Labelled photos from "cars", an image-classification folder in Eraqa000/4-kurs. The possible labels are: Audi, BMW, Ford, Hyundai, Mercedes-Benz, Toyota.

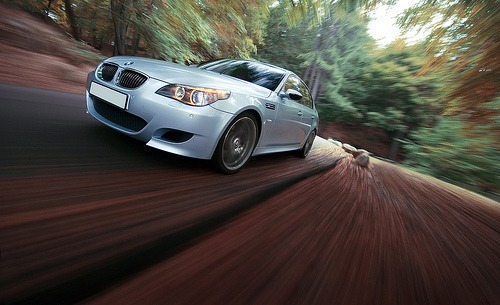
Label: BMW

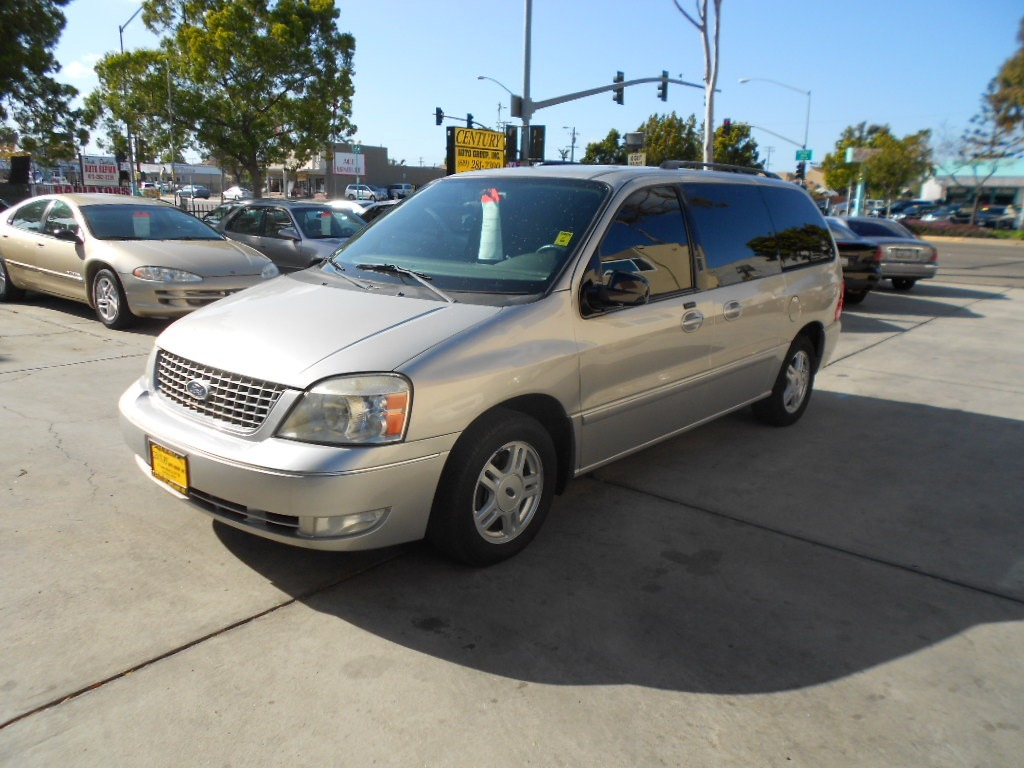
Label: Ford

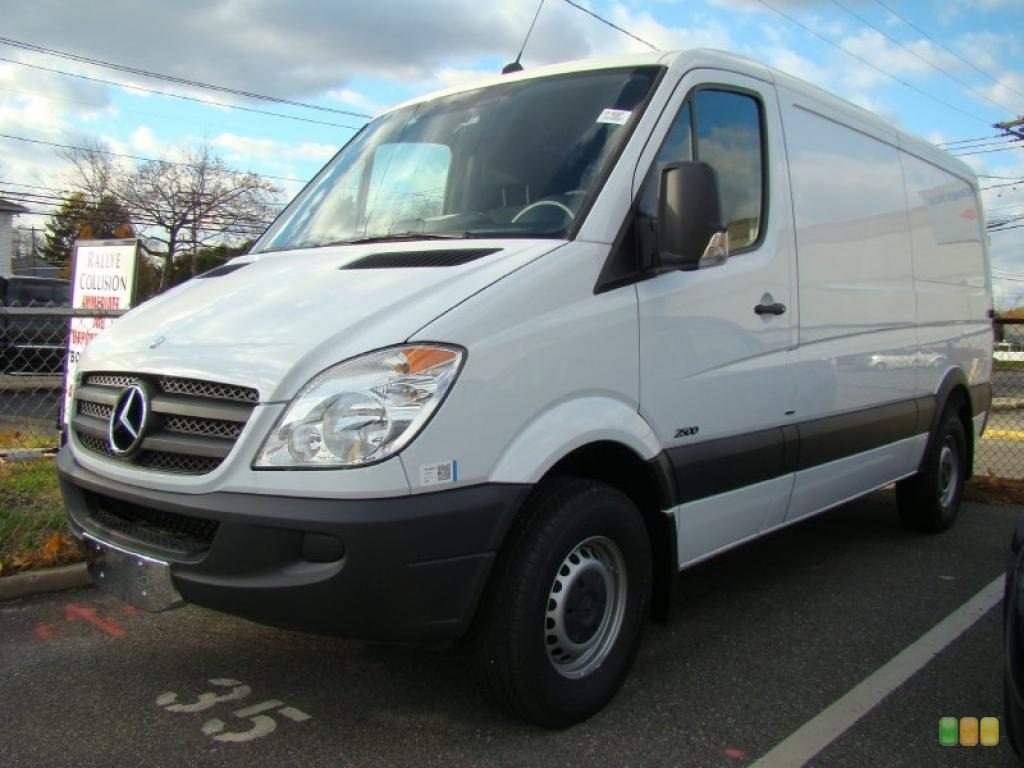
Label: Mercedes-Benz

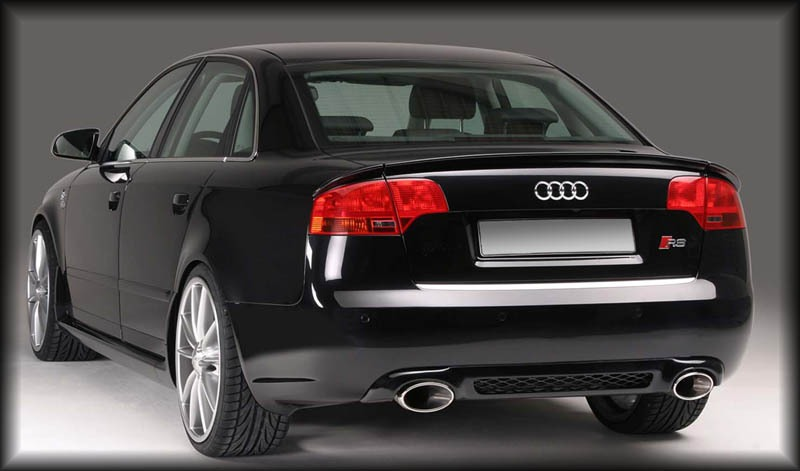
Label: Audi

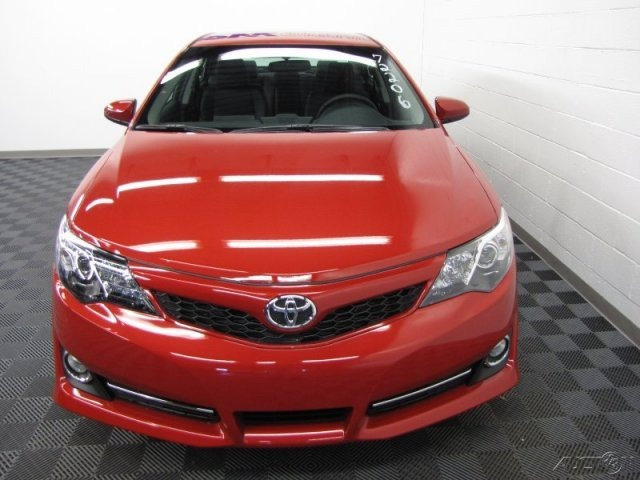
Label: Toyota

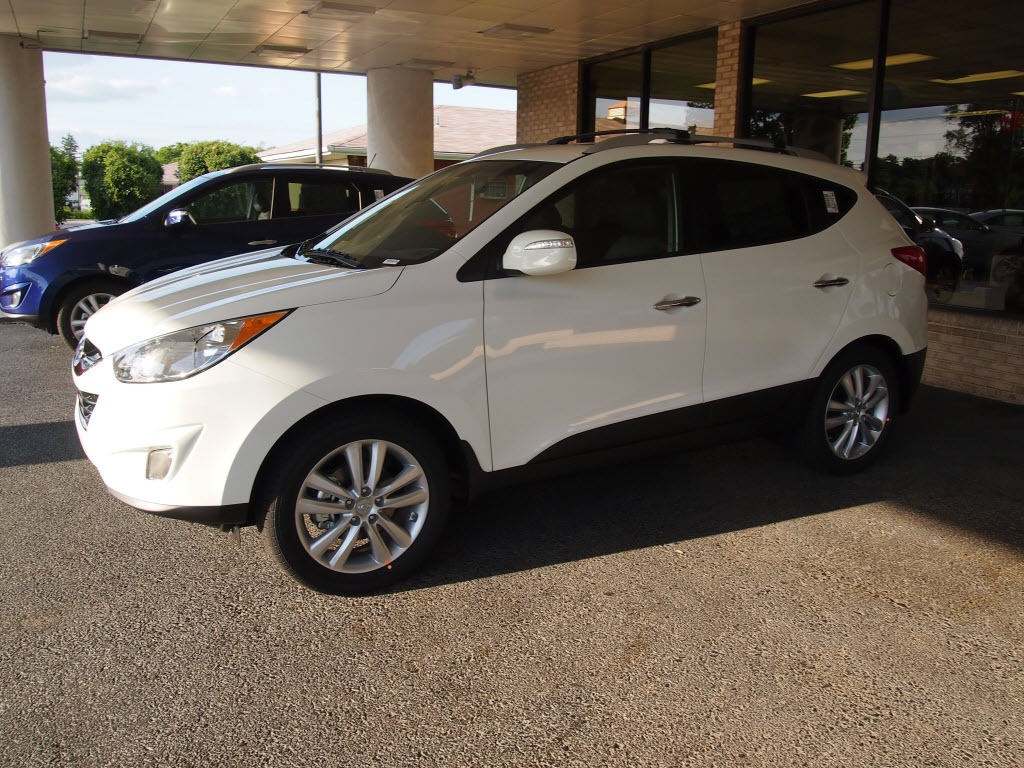
Label: Hyundai
